Run: headless pygame with SDL's dummy video driver; simulated clock (each Clock.tick advances the game by its frame time, no real sleeping); random seed 0; keys injected as events and as key.get_pressed() state; mouse plan: one left click at the window centre at the start of phase 2, then a move to the lower-right quarter at the start of phase 3.
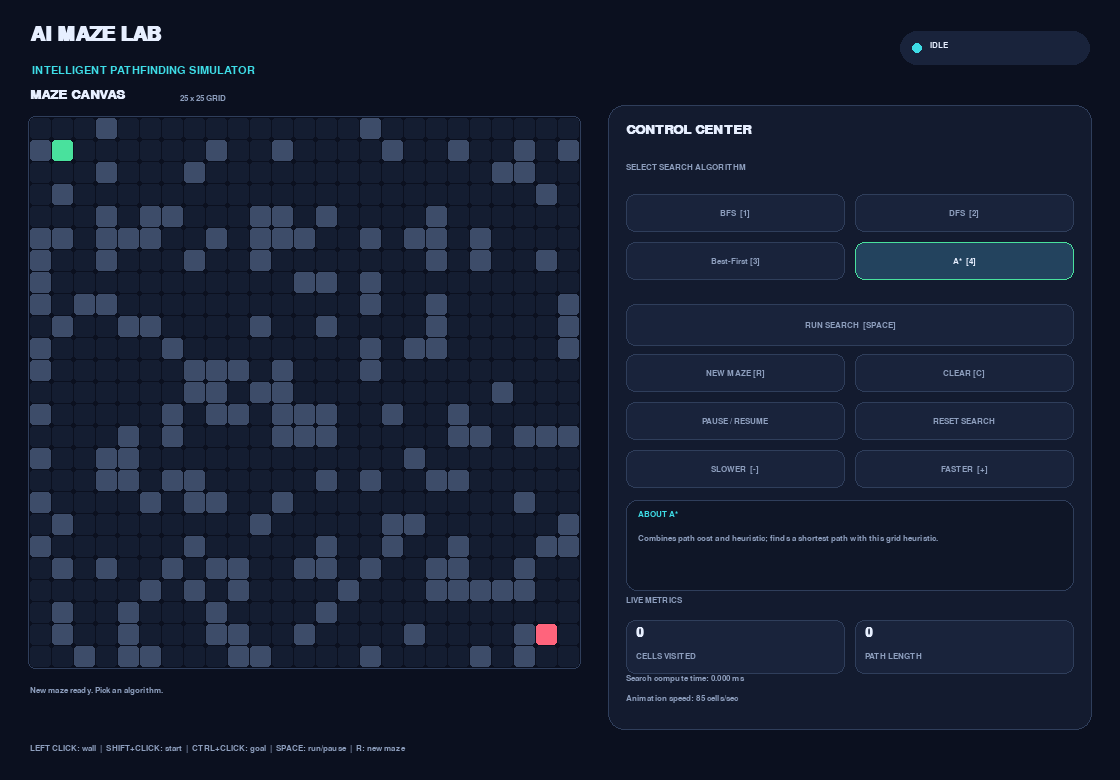
Frame 1 of 4 · flips 1–60 · no input
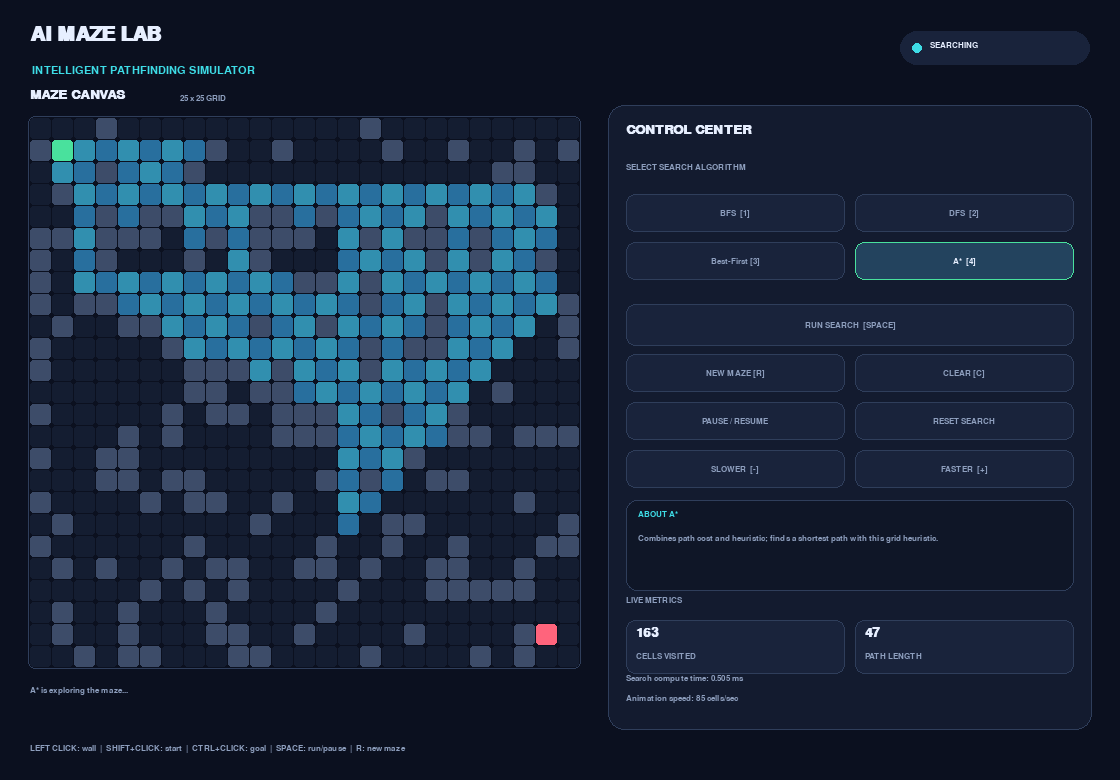
Frame 2 of 4 · flips 61–180 · clicked the window centre · tapped SPACE, RETURN · held RIGHT (→), D
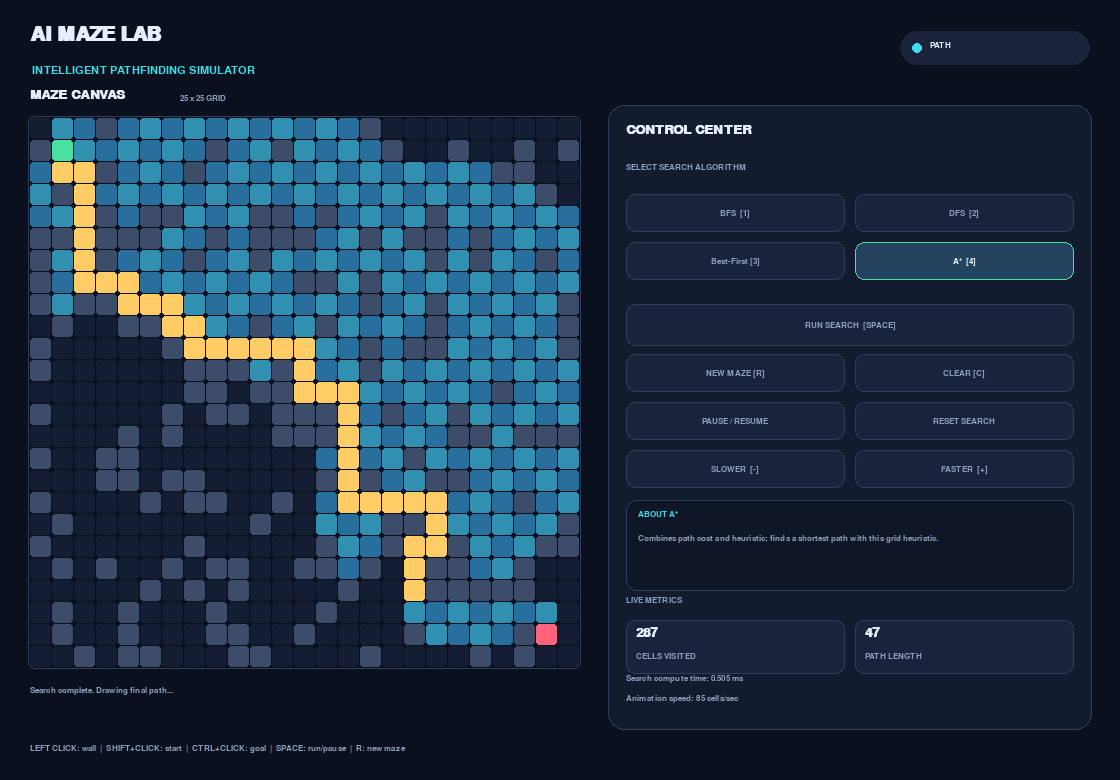
Frame 3 of 4 · flips 181–300 · moved the mouse to the lower-right quarter · held DOWN (↓), S
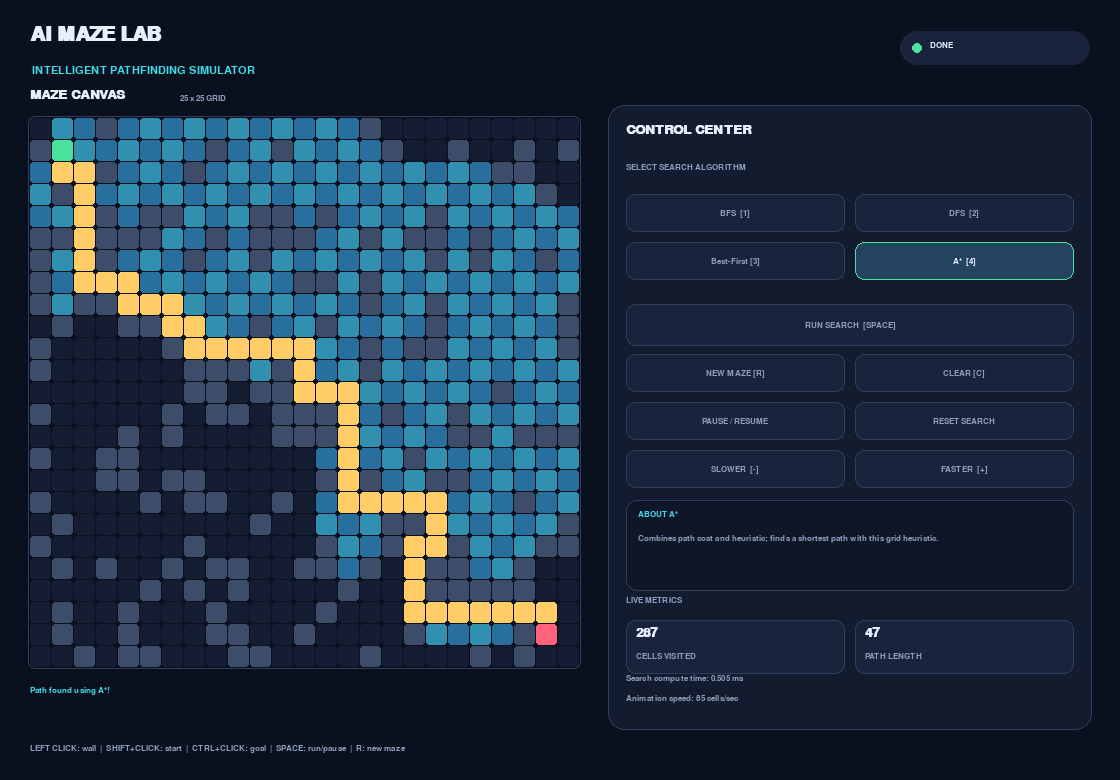
Frame 4 of 4 · flips 301–420 · held LEFT (←), A, UP (↑), W

The pygame program that drew these frames:

"""
AI Maze Lab - Interactive Pathfinding Game
Python 3.10+ | Pygame

Controls:
  Left click empty cell/wall: toggle wall
  Shift + left click: move start
  Ctrl + left click: move goal
  Space: run / pause / resume
  R: generate a new random maze
  C: clear all walls
  1-4: select BFS / DFS / Greedy Best-First / A*
  Up/Down: adjust animation speed
  Esc: quit
"""

from __future__ import annotations

import heapq
import random
import time
from collections import deque
from dataclasses import dataclass
from typing import Callable

import pygame


# ------------------------------ Configuration ------------------------------

WIDTH, HEIGHT = 1120, 780
FPS = 60
ROWS, COLS = 25, 25
CELL = 22
GRID_X, GRID_Y = 30, 118
GRID_W, GRID_H = COLS * CELL, ROWS * CELL
PANEL_X = GRID_X + GRID_W + 28
PANEL_W = WIDTH - PANEL_X - 28

BG = (11, 16, 31)
PANEL = (19, 27, 47)
PANEL_2 = (25, 35, 59)
BORDER = (47, 62, 91)
TEXT = (231, 239, 255)
MUTED = (142, 159, 190)
CYAN = (62, 220, 230)
PURPLE = (166, 119, 255)
GREEN = (73, 225, 157)
RED = (255, 100, 124)
YELLOW = (255, 204, 102)
WALL = (61, 76, 105)
GRID_LINE = (26, 36, 58)
VISITED = (40, 111, 158)
VISITED_2 = (49, 143, 175)
PATH = (255, 204, 102)
WHITE = (255, 255, 255)

ALGORITHMS = ["BFS", "DFS", "Best-First", "A*"]
ALGORITHM_DESCRIPTIONS = {
    "BFS": "Explores evenly by distance. Finds a shortest path on an unweighted grid.",
    "DFS": "Explores deep along one branch. Does not guarantee the shortest path.",
    "Best-First": "Prioritizes cells that look closest to the goal using a heuristic.",
    "A*": "Combines path cost and heuristic; finds a shortest path with this grid heuristic.",
}


# ------------------------------ Search algorithms ---------------------------

def neighbors(node: tuple[int, int], rows: int, cols: int):
    r, c = node
    for nr, nc in ((r - 1, c), (r + 1, c), (r, c - 1), (r, c + 1)):
        if 0 <= nr < rows and 0 <= nc < cols:
            yield (nr, nc)


def manhattan(a: tuple[int, int], b: tuple[int, int]) -> int:
    return abs(a[0] - b[0]) + abs(a[1] - b[1])


def reconstruct_path(parent: dict, start: tuple[int, int], goal: tuple[int, int]) -> list:
    if goal != start and goal not in parent:
        return []
    path = [goal]
    current = goal
    while current != start:
        current = parent[current]
        path.append(current)
    path.reverse()
    return path


def search_bfs(rows, cols, walls, start, goal):
    queue = deque([start])
    seen = {start}
    parent = {}
    order = []
    while queue:
        current = queue.popleft()
        order.append(current)
        if current == goal:
            break
        for nxt in neighbors(current, rows, cols):
            if nxt not in walls and nxt not in seen:
                seen.add(nxt)
                parent[nxt] = current
                queue.append(nxt)
    return order, reconstruct_path(parent, start, goal) if goal in seen else []


def search_dfs(rows, cols, walls, start, goal):
    stack = [start]
    seen = {start}
    parent = {}
    order = []
    while stack:
        current = stack.pop()
        order.append(current)
        if current == goal:
            break
        # Reverse order keeps the visual exploration reasonably consistent.
        for nxt in reversed(list(neighbors(current, rows, cols))):
            if nxt not in walls and nxt not in seen:
                seen.add(nxt)
                parent[nxt] = current
                stack.append(nxt)
    return order, reconstruct_path(parent, start, goal) if goal in seen else []


def search_best_first(rows, cols, walls, start, goal):
    counter = 0
    heap = [(manhattan(start, goal), counter, start)]
    seen = {start}
    parent = {}
    order = []
    while heap:
        _, _, current = heapq.heappop(heap)
        order.append(current)
        if current == goal:
            break
        for nxt in neighbors(current, rows, cols):
            if nxt not in walls and nxt not in seen:
                seen.add(nxt)
                parent[nxt] = current
                counter += 1
                heapq.heappush(heap, (manhattan(nxt, goal), counter, nxt))
    return order, reconstruct_path(parent, start, goal) if goal in seen else []


def search_astar(rows, cols, walls, start, goal):
    counter = 0
    heap = [(manhattan(start, goal), 0, counter, start)]
    g_score = {start: 0}
    parent = {}
    closed = set()
    order = []
    while heap:
        _, g, _, current = heapq.heappop(heap)
        if current in closed:
            continue
        closed.add(current)
        order.append(current)
        if current == goal:
            break
        for nxt in neighbors(current, rows, cols):
            if nxt in walls or nxt in closed:
                continue
            tentative = g + 1
            if tentative < g_score.get(nxt, float("inf")):
                g_score[nxt] = tentative
                parent[nxt] = current
                counter += 1
                f_score = tentative + manhattan(nxt, goal)
                heapq.heappush(heap, (f_score, tentative, counter, nxt))
    return order, reconstruct_path(parent, start, goal) if goal in closed else []


SEARCHERS: dict[str, Callable] = {
    "BFS": search_bfs,
    "DFS": search_dfs,
    "Best-First": search_best_first,
    "A*": search_astar,
}


# -------------------------------- UI helpers --------------------------------

@dataclass
class Button:
    rect: pygame.Rect
    label: str
    action: str
    selected: bool = False
    accent: tuple = CYAN

    def draw(self, screen, font, mouse_pos):
        hovered = self.rect.collidepoint(mouse_pos)
        if self.selected:
            fill = (35, 67, 94)
            outline = self.accent
        elif hovered:
            fill = (35, 48, 75)
            outline = (86, 113, 157)
        else:
            fill = PANEL_2
            outline = BORDER
        pygame.draw.rect(screen, fill, self.rect, border_radius=9)
        pygame.draw.rect(screen, outline, self.rect, width=1, border_radius=9)
        label = font.render(self.label, True, TEXT if (self.selected or hovered) else MUTED)
        screen.blit(label, label.get_rect(center=self.rect.center))


def draw_text(screen, font, text, pos, color=TEXT):
    screen.blit(font.render(str(text), True, color), pos)


def rounded_panel(screen, rect, fill=PANEL, outline=BORDER, radius=16):
    pygame.draw.rect(screen, fill, rect, border_radius=radius)
    pygame.draw.rect(screen, outline, rect, width=1, border_radius=radius)


# -------------------------------- Main game ---------------------------------

class AIMazeLab:
    def __init__(self):
        pygame.init()
        pygame.display.set_caption("AI Maze Lab | Intelligent Pathfinding")
        self.screen = pygame.display.set_mode((WIDTH, HEIGHT))
        self.clock = pygame.time.Clock()
        self.font = pygame.font.SysFont("segoeui", 16)
        self.small = pygame.font.SysFont("segoeui", 13)
        self.medium = pygame.font.SysFont("segoeui", 20, bold=True)
        self.large = pygame.font.SysFont("segoeui", 30, bold=True)
        self.running = True

        self.start = (1, 1)
        self.goal = (ROWS - 2, COLS - 2)
        self.walls: set[tuple[int, int]] = set()
        self.algorithm = "A*"
        self.speed = 85  # animation steps per second
        self.state = "idle"  # idle, searching, path, paused, done, no_path
        self.visited_order = []
        self.path = []
        self.visited_shown = 0
        self.path_shown = 0
        self.search_elapsed = 0.0
        self.search_started = 0.0
        self.last_step_time = 0.0
        self.nodes_count = 0
        self.result_message = "Choose an algorithm and press RUN."
        self.buttons: list[Button] = []
        self._build_buttons()
        self.generate_maze()

    def _build_buttons(self):
        x = PANEL_X + 18
        w = (PANEL_W - 46) // 2
        y = 194
        self.buttons = [
            Button(pygame.Rect(x, y, w, 38), "BFS  [1]", "BFS", accent=CYAN),
            Button(pygame.Rect(x + w + 10, y, w, 38), "DFS  [2]", "DFS", accent=PURPLE),
            Button(pygame.Rect(x, y + 48, w, 38), "Best-First [3]", "Best-First", accent=YELLOW),
            Button(pygame.Rect(x + w + 10, y + 48, w, 38), "A*  [4]", "A*", accent=GREEN),
            Button(pygame.Rect(x, y + 110, PANEL_W - 36, 42), "RUN SEARCH  [SPACE]", "run", accent=CYAN),
            Button(pygame.Rect(x, y + 160, w, 38), "NEW MAZE [R]", "maze", accent=PURPLE),
            Button(pygame.Rect(x + w + 10, y + 160, w, 38), "CLEAR [C]", "clear", accent=RED),
            Button(pygame.Rect(x, y + 208, w, 38), "PAUSE / RESUME", "pause", accent=YELLOW),
            Button(pygame.Rect(x + w + 10, y + 208, w, 38), "RESET SEARCH", "reset", accent=CYAN),
            Button(pygame.Rect(x, y + 256, w, 38), "SLOWER  [-]", "slower", accent=PURPLE),
            Button(pygame.Rect(x + w + 10, y + 256, w, 38), "FASTER  [+]", "faster", accent=GREEN),
        ]

    def reset_search(self):
        self.state = "idle"
        self.visited_order = []
        self.path = []
        self.visited_shown = 0
        self.path_shown = 0
        self.search_elapsed = 0.0
        self.nodes_count = 0
        self.result_message = "Choose an algorithm and press RUN."

    def generate_maze(self):
        # Random obstacles, retry until at least one path exists.
        self.reset_search()
        for _ in range(100):
            walls = set()
            for r in range(ROWS):
                for c in range(COLS):
                    if (r, c) not in (self.start, self.goal) and random.random() < 0.27:
                        walls.add((r, c))
            _, path = search_bfs(ROWS, COLS, walls, self.start, self.goal)
            if path:
                self.walls = walls
                self.result_message = "New maze ready. Pick an algorithm."
                return
        self.walls = set()
        self.result_message = "New maze ready. Pick an algorithm."

    def clear_walls(self):
        self.walls.clear()
        self.reset_search()
        self.result_message = "Walls cleared. Add your own obstacles or run search."

    def run_search(self):
        if self.state in ("searching", "path"):
            return
        t0 = time.perf_counter()
        self.visited_order, self.path = SEARCHERS[self.algorithm](
            ROWS, COLS, self.walls, self.start, self.goal
        )
        self.search_elapsed = time.perf_counter() - t0
        self.search_started = time.perf_counter()
        self.last_step_time = 0
        self.visited_shown = 0
        self.path_shown = 0
        self.nodes_count = len(self.visited_order)
        if not self.visited_order or not self.path:
            self.state = "searching" if self.visited_order else "no_path"
            self.result_message = "No path found. Try clearing or changing walls."
            if self.state == "searching":
                self.result_message = "Exploring the maze..."
        else:
            self.state = "searching"
            self.result_message = f"{self.algorithm} is exploring the maze..."

    def handle_action(self, action):
        if action in ALGORITHMS:
            self.algorithm = action
            self.reset_search()
        elif action == "run":
            if self.state == "paused":
                self.state = "searching"
            else:
                self.run_search()
        elif action == "maze":
            self.generate_maze()
        elif action == "clear":
            self.clear_walls()
        elif action == "pause":
            if self.state in ("searching", "path"):
                self.state = "paused"
            elif self.state == "paused":
                self.state = "searching"
        elif action == "reset":
            self.reset_search()
        elif action == "slower":
            self.speed = max(5, self.speed - 20)
        elif action == "faster":
            self.speed = min(300, self.speed + 20)

    def update_animation(self, dt):
        if self.state not in ("searching", "path"):
            return
        self.last_step_time += dt
        step_interval = 1.0 / self.speed
        # Cap steps per frame to keep the UI responsive.
        steps = 0
        while self.last_step_time >= step_interval and steps < 8:
            self.last_step_time -= step_interval
            steps += 1
            if self.state == "searching":
                if self.visited_shown < len(self.visited_order):
                    self.visited_shown += 1
                if self.visited_shown >= len(self.visited_order):
                    if self.path:
                        self.state = "path"
                        self.result_message = "Search complete. Drawing final path..."
                    else:
                        self.state = "no_path"
                        self.result_message = "No path found. Try changing the walls."
                        break
            elif self.state == "path":
                if self.path_shown < len(self.path):
                    self.path_shown += 1
                if self.path_shown >= len(self.path):
                    self.state = "done"
                    self.result_message = f"Path found using {self.algorithm}!"

    def grid_cell_at(self, pos):
        x, y = pos
        if GRID_X <= x < GRID_X + GRID_W and GRID_Y <= y < GRID_Y + GRID_H:
            c = (x - GRID_X) // CELL
            r = (y - GRID_Y) // CELL
            return (int(r), int(c))
        return None

    def handle_grid_click(self, cell, mods):
        if cell is None:
            return
        if self.state in ("searching", "path"):
            return
        r, c = cell
        if mods & pygame.KMOD_SHIFT:
            if cell != self.goal and cell not in self.walls:
                self.start = cell
                self.reset_search()
        elif mods & pygame.KMOD_CTRL:
            if cell != self.start and cell not in self.walls:
                self.goal = cell
                self.reset_search()
        else:
            if cell in (self.start, self.goal):
                return
            if cell in self.walls:
                self.walls.remove(cell)
            else:
                self.walls.add(cell)
            self.reset_search()

    def draw_grid(self):
        visible_visited = set(self.visited_order[:self.visited_shown])
        visible_path = set(self.path[:self.path_shown])
        for r in range(ROWS):
            for c in range(COLS):
                cell = (r, c)
                rect = pygame.Rect(GRID_X + c * CELL, GRID_Y + r * CELL, CELL - 1, CELL - 1)
                color = (20, 29, 49)
                if cell in visible_visited:
                    color = VISITED_2 if (r + c) % 2 else VISITED
                if cell in self.walls:
                    color = WALL
                if cell in visible_path:
                    color = PATH
                if cell == self.start:
                    color = GREEN
                if cell == self.goal:
                    color = RED
                pygame.draw.rect(self.screen, color, rect, border_radius=3)

        # Subtle outer border around the board.
        pygame.draw.rect(self.screen, BORDER, (GRID_X - 2, GRID_Y - 2, GRID_W + 3, GRID_H + 3), 1, border_radius=7)

    def draw_header(self):
        draw_text(self.screen, self.large, "AI MAZE LAB", (30, 25), TEXT)
        draw_text(self.screen, self.font, "INTELLIGENT PATHFINDING SIMULATOR", (32, 65), CYAN)
        # Status pill
        status = self.state.upper().replace("_", " ")
        pill = pygame.Rect(WIDTH - 220, 31, 190, 34)
        pygame.draw.rect(self.screen, PANEL_2, pill, border_radius=17)
        pygame.draw.circle(self.screen, GREEN if self.state == "done" else CYAN, (pill.x + 17, pill.centery), 5)
        draw_text(self.screen, self.small, status, (pill.x + 30, pill.y + 10), TEXT)

    def draw_panel(self):
        panel_rect = pygame.Rect(PANEL_X, 105, PANEL_W, 625)
        rounded_panel(self.screen, panel_rect)
        x = PANEL_X + 18
        draw_text(self.screen, self.medium, "CONTROL CENTER", (x, 123), TEXT)
        draw_text(self.screen, self.small, "SELECT SEARCH ALGORITHM", (x, 163), MUTED)

        for b in self.buttons:
            b.selected = b.action == self.algorithm
            if b.action == "run":
                b.selected = False
            b.draw(self.screen, self.small, pygame.mouse.get_pos())

        # Explanation card
        card_y = 500
        card = pygame.Rect(x, card_y, PANEL_W - 36, 91)
        rounded_panel(self.screen, card, fill=(15, 22, 39), outline=BORDER, radius=11)
        draw_text(self.screen, self.small, f"ABOUT {self.algorithm.upper()}", (x + 12, card_y + 10), CYAN)
        desc = ALGORITHM_DESCRIPTIONS[self.algorithm]
        words = desc.split()
        lines, line = [], ""
        for word in words:
            test = (line + " " + word).strip()
            if self.small.size(test)[0] > card.width - 24:
                lines.append(line)
                line = word
            else:
                line = test
        if line:
            lines.append(line)
        for i, line in enumerate(lines[:3]):
            draw_text(self.screen, self.small, line, (x + 12, card_y + 34 + i * 17), MUTED)

        # Metrics
        metrics_y = 596
        draw_text(self.screen, self.small, "LIVE METRICS", (x, metrics_y), MUTED)
        metric_w = (PANEL_W - 46) // 2
        metric_rects = [
            pygame.Rect(x, metrics_y + 24, metric_w, 54),
            pygame.Rect(x + metric_w + 10, metrics_y + 24, metric_w, 54),
        ]
        values = [str(self.visited_shown), str(len(self.path) if self.path else 0)]
        labels = ["CELLS VISITED", "PATH LENGTH"]
        for rect, value, label in zip(metric_rects, values, labels):
            rounded_panel(self.screen, rect, fill=PANEL_2, outline=BORDER, radius=9)
            draw_text(self.screen, self.medium, value, (rect.x + 10, rect.y + 6), TEXT)
            draw_text(self.screen, self.small, label, (rect.x + 10, rect.y + 32), MUTED)

        elapsed_ms = self.search_elapsed * 1000
        draw_text(self.screen, self.small, f"Search compute time: {elapsed_ms:.3f} ms", (x, 674), MUTED)
        draw_text(self.screen, self.small, f"Animation speed: {self.speed} cells/sec", (x, 694), MUTED)

    def draw_footer(self):
        footer_y = 744
        text = "LEFT CLICK: wall  |  SHIFT+CLICK: start  |  CTRL+CLICK: goal  |  SPACE: run/pause  |  R: new maze"
        draw_text(self.screen, self.small, text, (30, footer_y), MUTED)
        # Status line below grid
        draw_text(self.screen, self.small, self.result_message[:78], (30, 686), CYAN if self.state == "done" else MUTED)

    def draw(self):
        self.screen.fill(BG)
        self.draw_header()
        draw_text(self.screen, self.medium, "MAZE CANVAS", (GRID_X, 88), TEXT)
        draw_text(self.screen, self.small, f"{ROWS} x {COLS} GRID", (GRID_X + 150, 94), MUTED)
        self.draw_grid()
        self.draw_panel()
        self.draw_footer()
        pygame.display.flip()

    def handle_event(self, event):
        if event.type == pygame.QUIT:
            self.running = False
        elif event.type == pygame.KEYDOWN:
            if event.key == pygame.K_ESCAPE:
                self.running = False
            elif event.key == pygame.K_SPACE:
                self.handle_action("run")
            elif event.key == pygame.K_r:
                self.handle_action("maze")
            elif event.key == pygame.K_c:
                self.handle_action("clear")
            elif event.key == pygame.K_1:
                self.handle_action("BFS")
            elif event.key == pygame.K_2:
                self.handle_action("DFS")
            elif event.key == pygame.K_3:
                self.handle_action("Best-First")
            elif event.key == pygame.K_4:
                self.handle_action("A*")
            elif event.key in (pygame.K_PLUS, pygame.K_EQUALS, pygame.K_KP_PLUS):
                self.handle_action("faster")
            elif event.key in (pygame.K_MINUS, pygame.K_KP_MINUS):
                self.handle_action("slower")
        elif event.type == pygame.MOUSEBUTTONDOWN:
            if event.button == 1:
                cell = self.grid_cell_at(event.pos)
                if cell is not None:
                    self.handle_grid_click(cell, pygame.key.get_mods())
                else:
                    for button in self.buttons:
                        if button.rect.collidepoint(event.pos):
                            self.handle_action(button.action)
                            break
            elif event.button == 3:
                # Right click clears a wall quickly.
                cell = self.grid_cell_at(event.pos)
                if cell in self.walls:
                    self.walls.remove(cell)
                    self.reset_search()

    def run(self):
        while self.running:
            dt = self.clock.tick(FPS) / 1000.0
            for event in pygame.event.get():
                self.handle_event(event)
            self.update_animation(dt)
            self.draw()
        pygame.quit()


def main():
    game = AIMazeLab()
    game.run()


if __name__ == "__main__":
    main()
